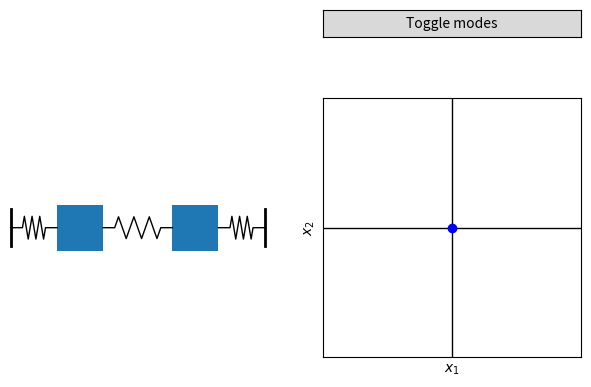

This figure's Python source:
#--------------------------------------#
############### CONTROLS ############### 
# Left click in coordinate space to start simulation
# Left click outside coordinate space to pause/resume animation
# Right click anywhere to reset
#--------------------------------------#
## User settings
# System settings
m1 = 5 # Mass 1
m2 = 5 # Mass 2

k1 = 50  # Spring 1
k2 = 50  # Spring 2
k3 = 10  # Spring 3

# Animation settings
sim_time = 10  # Time of simulation
fps = 30   # Target FPS

# Plot settings
disp_limit = 2 # maximum displacement for x_1 and x_2

box_length = 4 # lumped mass square dimension


min_spring_length = 2 # when fully compressed, implies spring component length
num_spring_sections = 3 # number of zig-zags


modes_start_on = False #whether modal dispalcements are initially shown
button_text = "Toggle modes" 

# Plot style
spring_line_width = 1 

marker_colour = "b"
marker_size = 6

mode_colour = "r"
mode_marker_size = 4
axes_line_width = 1
#--------------------------------------#
#--------------------------------------#
import numpy as np
import matplotlib.pyplot as plt
import matplotlib.animation as ani

from matplotlib.backend_bases import MouseButton
from matplotlib.patches import Rectangle
from matplotlib.widgets import Button

from functools import partial
#--------------------------------------#
## Equation of motion
M = np.diag([m1,m2])
K = np.array([[k1+k2,-k2],[-k2,k2+k3]])
(eigenvalues,eigenvectors) = np.linalg.eig(np.linalg.inv(M)@K)
natural_frequency = np.sqrt(eigenvalues)
num_time_points = fps*sim_time
t = np.linspace(0,sim_time,num_time_points)

def modal_to_physical(q):
    return eigenvectors@q

def physical_to_modal(x):
    return np.linalg.inv(eigenvectors)@x

def modal_displacement(t,initial_x):
    #assume initial velocity is always zero
    Q = physical_to_modal(initial_x)
    q = np.array([Q[0]*np.cos(natural_frequency[0]*t),
         Q[1]*np.cos(natural_frequency[1]*t)])
    return q
#--------------------------------------#
## Calculate system geometry
BOX_ONE_CENTRE = 0
box_distance = box_length + 2*disp_limit + min_spring_length
max_disp_left = BOX_ONE_CENTRE - disp_limit - min_spring_length
max_disp_right = BOX_ONE_CENTRE + box_length + box_distance + disp_limit + min_spring_length
system_disp_lims = [max_disp_left*1.02,max_disp_right*1.02]
#--------------------------------------#
## Setup figures
plt.close("all")
fig,([ax_placeholder,ax_button],[ax_system,ax_coords]) = plt.subplots(2,2,height_ratios=[1, 15])
fig.tight_layout(h_pad=-3)

ax_placeholder.axis("off")
#Mass spring system
ax_system.axis("off")
ax_system.set_aspect(1)

ax_system.set_xlim(system_disp_lims)
ax_system.set_ylim([0,box_length])

ground_style = dict(color="k",
                    linewidth = 2)
ground_length = 0.8*box_length
ground_y = [box_length/2 + ground_length/2,box_length/2 - ground_length/2]
ax_system.plot(2*[max_disp_left],ground_y,**ground_style)
ax_system.plot(2*[max_disp_right],ground_y,**ground_style)


#Coordinate space
ax_coords.set_label("coords")
ax_coords.set_xlabel("$x_1$")
ax_coords.set_ylabel("$x_2$")
ax_coords.set_xticks([])
ax_coords.set_yticks([])
ax_coords.set_aspect(1)

coord_lim = [-disp_limit,disp_limit]
ax_coords.set_xlim(coord_lim)
ax_coords.set_ylim(coord_lim)

physical_axes_style = dict(color = "k",
                           linewidth = axes_line_width)

ax_coords.plot(coord_lim,[0,0],**physical_axes_style)
ax_coords.plot([0,0],coord_lim,**physical_axes_style)

disp_end = np.array([disp_limit,disp_limit])
max_q = physical_to_modal(disp_end)
min_q = physical_to_modal(-disp_end)


scale_factors = [disp_limit/min(abs(eigenvector)) for eigenvector in eigenvectors]
eigen_xaxis = [scale_factor*eigenvector[0] for eigenvector,scale_factor in zip(eigenvectors.T,scale_factors)]
eigen_yaxis = [scale_factor*eigenvector[1] for eigenvector,scale_factor in zip(eigenvectors.T,scale_factors)]

eigen_axis_style = dict(linestyle = "--",
                        color = "k",
                        linewidth = axes_line_width,
                        visible = modes_start_on)
[mode_one_axis] = ax_coords.plot([eigen_xaxis[0],-eigen_xaxis[0]],[eigen_yaxis[0],-eigen_yaxis[0]],**eigen_axis_style)
[mode_two_axis] = ax_coords.plot([eigen_xaxis[1],-eigen_xaxis[1]],[eigen_yaxis[1],-eigen_yaxis[1]],**eigen_axis_style)

#Mode toggle butto
ax_button.set_label("button")
#ax_button = fig.add_axes([0.549,0.75,0.2,0.075],label="button")
mode_button = Button(ax_button,button_text)

#--------------------------------------#
## Plot initial data
marker_style = dict(color = marker_colour,
                    marker = "o",
                    linestyle = "none",
                    markersize = marker_size)

[coord_marker] = ax_coords.plot(0,0,zorder=10,**marker_style)


lumped_mass_shapes = [Rectangle((BOX_ONE_CENTRE+offset,0),box_length,box_length)
                     for offset in (0,box_distance)]

system_box_one = ax_system.add_patch(lumped_mass_shapes[0])
system_box_two = ax_system.add_patch(lumped_mass_shapes[1])



mode_one_xy = [eigen_xaxis[0]/scale_factors[0],eigen_yaxis[0]/scale_factors[0]]
mode_two_xy = [eigen_xaxis[1]/scale_factors[1],eigen_yaxis[1]/scale_factors[1]]

mode_marker_style = dict(color = mode_colour,
                         marker = "o",
                         markersize = mode_marker_size,
                         visible = modes_start_on)
[mode_one_marker] = ax_coords.plot(0,0,zorder=5,**mode_marker_style)
[mode_two_marker] = ax_coords.plot(0,0,zorder=5,**mode_marker_style)

mode_line_style = dict(color= mode_colour,
                       linewidth = axes_line_width,
                       linestyle = "-",
                       visible = modes_start_on)

[mode_one_line] = ax_coords.plot([0,0],[0,0],zorder=5,**mode_line_style)
[mode_two_line] = ax_coords.plot([0,0],[0,0],zorder=5,**mode_line_style)
#--------------------------------------#
## Springs
SPRING_SEQUENCE = [+1,-1,-1,+1] #defines direction of components in spring section 

num_components = len(SPRING_SEQUENCE) #num components (lines) per section
num_spring_points = 3+num_components*num_spring_sections
box_mid_height = [box_length/2]*2
component_length = min_spring_length/2

def get_spring_points(spring_ends_x,spring_ends_y,length):
    angle = np.arccos((length/component_length -2)/(num_components*num_spring_sections))
    spring_coords = np.zeros([2,num_spring_points])
    spring_coords[:,0] = [spring_ends_x[0],spring_ends_y[0]]
    spring_coords[:,1] = [spring_ends_x[0] + component_length,spring_ends_y[0]]
    
    spring_coords[:,-1] = [spring_ends_x[1],spring_ends_y[1]]
    spring_coords[:,-2] = [spring_ends_x[1] - component_length,spring_ends_y[1]]
    
    x_diff = component_length*np.cos(angle)
    y_diff = component_length*np.sin(angle)
    
    for iPoint in range(num_spring_points-3):
        direction = SPRING_SEQUENCE[iPoint%num_components]
        next_point = spring_coords[:,iPoint+1] + [x_diff,direction*y_diff]
        spring_coords[:,iPoint+2] = next_point
    
    return spring_coords


end_left = max_disp_left
box_one_left = system_box_one.get_xy()[0]
box_one_right = box_one_left + box_length
box_two_left = system_box_two.get_xy()[0]
box_two_right = box_two_left + box_length
end_right = max_disp_right

spring_one_length = disp_limit + min_spring_length
spring_two_length = box_distance-box_length
spring_three_length = spring_one_length

spring_one_points = get_spring_points([end_left,box_one_left],box_mid_height,spring_one_length)
spring_two_points = get_spring_points([box_one_right,box_two_left],box_mid_height,spring_two_length)
spring_three_points = get_spring_points([box_two_right,end_right],box_mid_height,spring_three_length)


spring_style = dict(linewidth = spring_line_width,
                    color = "k")

[spring_one] = ax_system.plot(spring_one_points[0],spring_one_points[1],**spring_style)
[spring_two] = ax_system.plot(spring_two_points[0],spring_two_points[1],**spring_style)
[spring_three] = ax_system.plot(spring_three_points[0],spring_three_points[1],**spring_style)


def update_spring_points(spring,x):
    x_data = spring.get_xdata()
    y_data = spring.get_ydata()
    
    component_length = x_data[1] - x_data[0]
    x_data[0] = x[0]
    x_data[-1] = x[1]
    
    x_data[1:-1] = np.linspace(x[0] + component_length,x[1] - component_length,num_spring_points - 2)
    spring.set_xdata(x_data)
    
    component_dx = abs(x_data[2] - x_data[1])
    if component_dx < component_length:
        component_dy = np.sqrt(component_length**2 - component_dx**2)
    else:
        component_dy = 0.01 #stops the spring getting stuck fully extended

    y0 = y_data[0]
    for iPoint in range(2,num_spring_points-2):
        if iPoint%2 == 1:
            continue
        if y_data[iPoint] < y0:
            y_data[iPoint] = y0 - component_dy
        elif y_data[iPoint] > y0:
            y_data[iPoint] = y0+component_dy
    spring.set_ydata(y_data)

#--------------------------------------#
## Setup animation
def update_animation(frame_id,x,orbit):
    x_1 = x[0,frame_id]
    x_2 = x[1,frame_id]
    
    x_data = orbit.get_xdata()
    y_data = orbit.get_ydata()
    
    x_data = np.append(x_data,x_1)
    y_data = np.append(y_data,x_2)
    
    orbit.set_data(x_data,y_data)
    
    update_system(x_1,x_2)
    plot_modal_coordinates(x_1,x_2)
    return orbit

def update_system(x_1,x_2):
    coord_marker.set_ydata([x_2])
    coord_marker.set_xdata([x_1])
    
    system_box_one.set_xy([x_1,0])
    system_box_two.set_xy([x_2+box_distance,0])
    
    x_spring_one = [end_left,x_1]
    x_spring_two = [x_1+box_length,x_2+box_distance]
    x_spring_three = [x_2+box_length+box_distance,end_right]
    
    update_spring_points(spring_one,x_spring_one)
    update_spring_points(spring_two,x_spring_two)
    update_spring_points(spring_three,x_spring_three)
    
def plot_modal_coordinates(x_1,x_2):
    q = physical_to_modal(([x_1,x_2]))
    
    mode_one_data = [q[0]*mode_one_coord for mode_one_coord in mode_one_xy] 
    mode_one_marker.set_xdata([mode_one_data[0]])
    mode_one_marker.set_ydata([mode_one_data[1]])
    
    mode_two_data = [q[1]*mode_two_coord for mode_two_coord in mode_two_xy] 
    mode_two_marker.set_xdata([mode_two_data[0]])
    mode_two_marker.set_ydata([mode_two_data[1]])
    
    mode_one_line.set_xdata([x_1,mode_one_data[0]])
    mode_one_line.set_ydata([x_2,mode_one_data[1]])
    
    mode_two_line.set_xdata([x_1,mode_two_data[0]])
    mode_two_line.set_ydata([x_2,mode_two_data[1]])

#--------------------------------------#
## Define interaction

class Button_interaction:
    modes_on = modes_start_on
    def button_pressed(self,event):
        self.modes_on = not self.modes_on
        
        mode_one_marker.set_visible(self.modes_on)
        mode_two_marker.set_visible(self.modes_on)
        mode_one_line.set_visible(self.modes_on)
        mode_two_line.set_visible(self.modes_on)
        mode_one_axis.set_visible(self.modes_on)
        mode_two_axis.set_visible(self.modes_on)
        
        event.canvas.draw()

class Animation_interaction:
    animation = []
    animation_paused = []
    def animation_exists(self):
        return self.animation and self.animation.event_source

    def pause_animation(self):
        if not self.animation_exists(): return

        self.animation.pause()
        self.animation_paused = True    
        
    def resume_animation(self):
        if not self.animation_exists(): return
        
        self.animation.resume()
        self.animation_paused = False
        
    def toggle_animation(self):
        if not self.animation_exists(): return
        
        if self.animation_paused: self.resume_animation()
        else: self.pause_animation()
    
    def on_mouse_move(self,event):
        if self.animation_exists(): return
        ax = event.inaxes
        if not ax: return
        if ax.get_label() != "coords": return
        
        x_1 = event.xdata
        x_2 = event.ydata
    
        update_system(x_1,x_2)
        plot_modal_coordinates(x_1,x_2)
        event.canvas.draw()
        
    def on_mouse_click(self,event):
        ax = event.inaxes
        if ax and ax.get_label() == "button": return
        
        if event.button is MouseButton.LEFT:
            ax = event.inaxes
            if not ax or ax.get_label() != "coords":
                self.toggle_animation()
                return
            
            #animate dynamics from selected initial condition
            self.pause_animation()
            x_1 = event.xdata
            x_2 = event.ydata
            
            q = modal_displacement(t, [x_1,x_2])
            x = modal_to_physical(q)
            
            [orbit] = ax_coords.plot([],[],label="orbit")
    
            self.animation = ani.FuncAnimation(fig, partial(update_animation,orbit = orbit,x=x),
                                          frames=range(num_time_points),interval = 1000/fps,repeat = False)
            self.animation_paused = False
            event.canvas.draw()
            
        elif event.button is MouseButton.RIGHT:
            #clear old animations
            self.pause_animation()
            if self.animation_exists(): self.animation = []
            
            lines = ax_coords.get_children()
            for line in lines:
                if line.get_label() == "orbit":
                    line.remove()
            
            if not ax or ax.get_label() != "coords":
                x_1,x_2 = [0,0]
            else:
                x_1,x_2 = [event.xdata,event.ydata]
                
            update_system(x_1,x_2)
            plot_modal_coordinates(x_1,x_2)
                
            event.canvas.draw()

def on_fig_close(event):
    plt.disconnect(mouse_move_binding_id)
    plt.disconnect(mouse_click_binding_id)
        
button_callback = Button_interaction()
mode_button.on_clicked(button_callback.button_pressed)

mouse_callback = Animation_interaction()
mouse_move_binding_id = plt.connect('motion_notify_event', mouse_callback.on_mouse_move)
mouse_click_binding_id = plt.connect('button_press_event', mouse_callback.on_mouse_click)
plt.connect('close_event', on_fig_close)